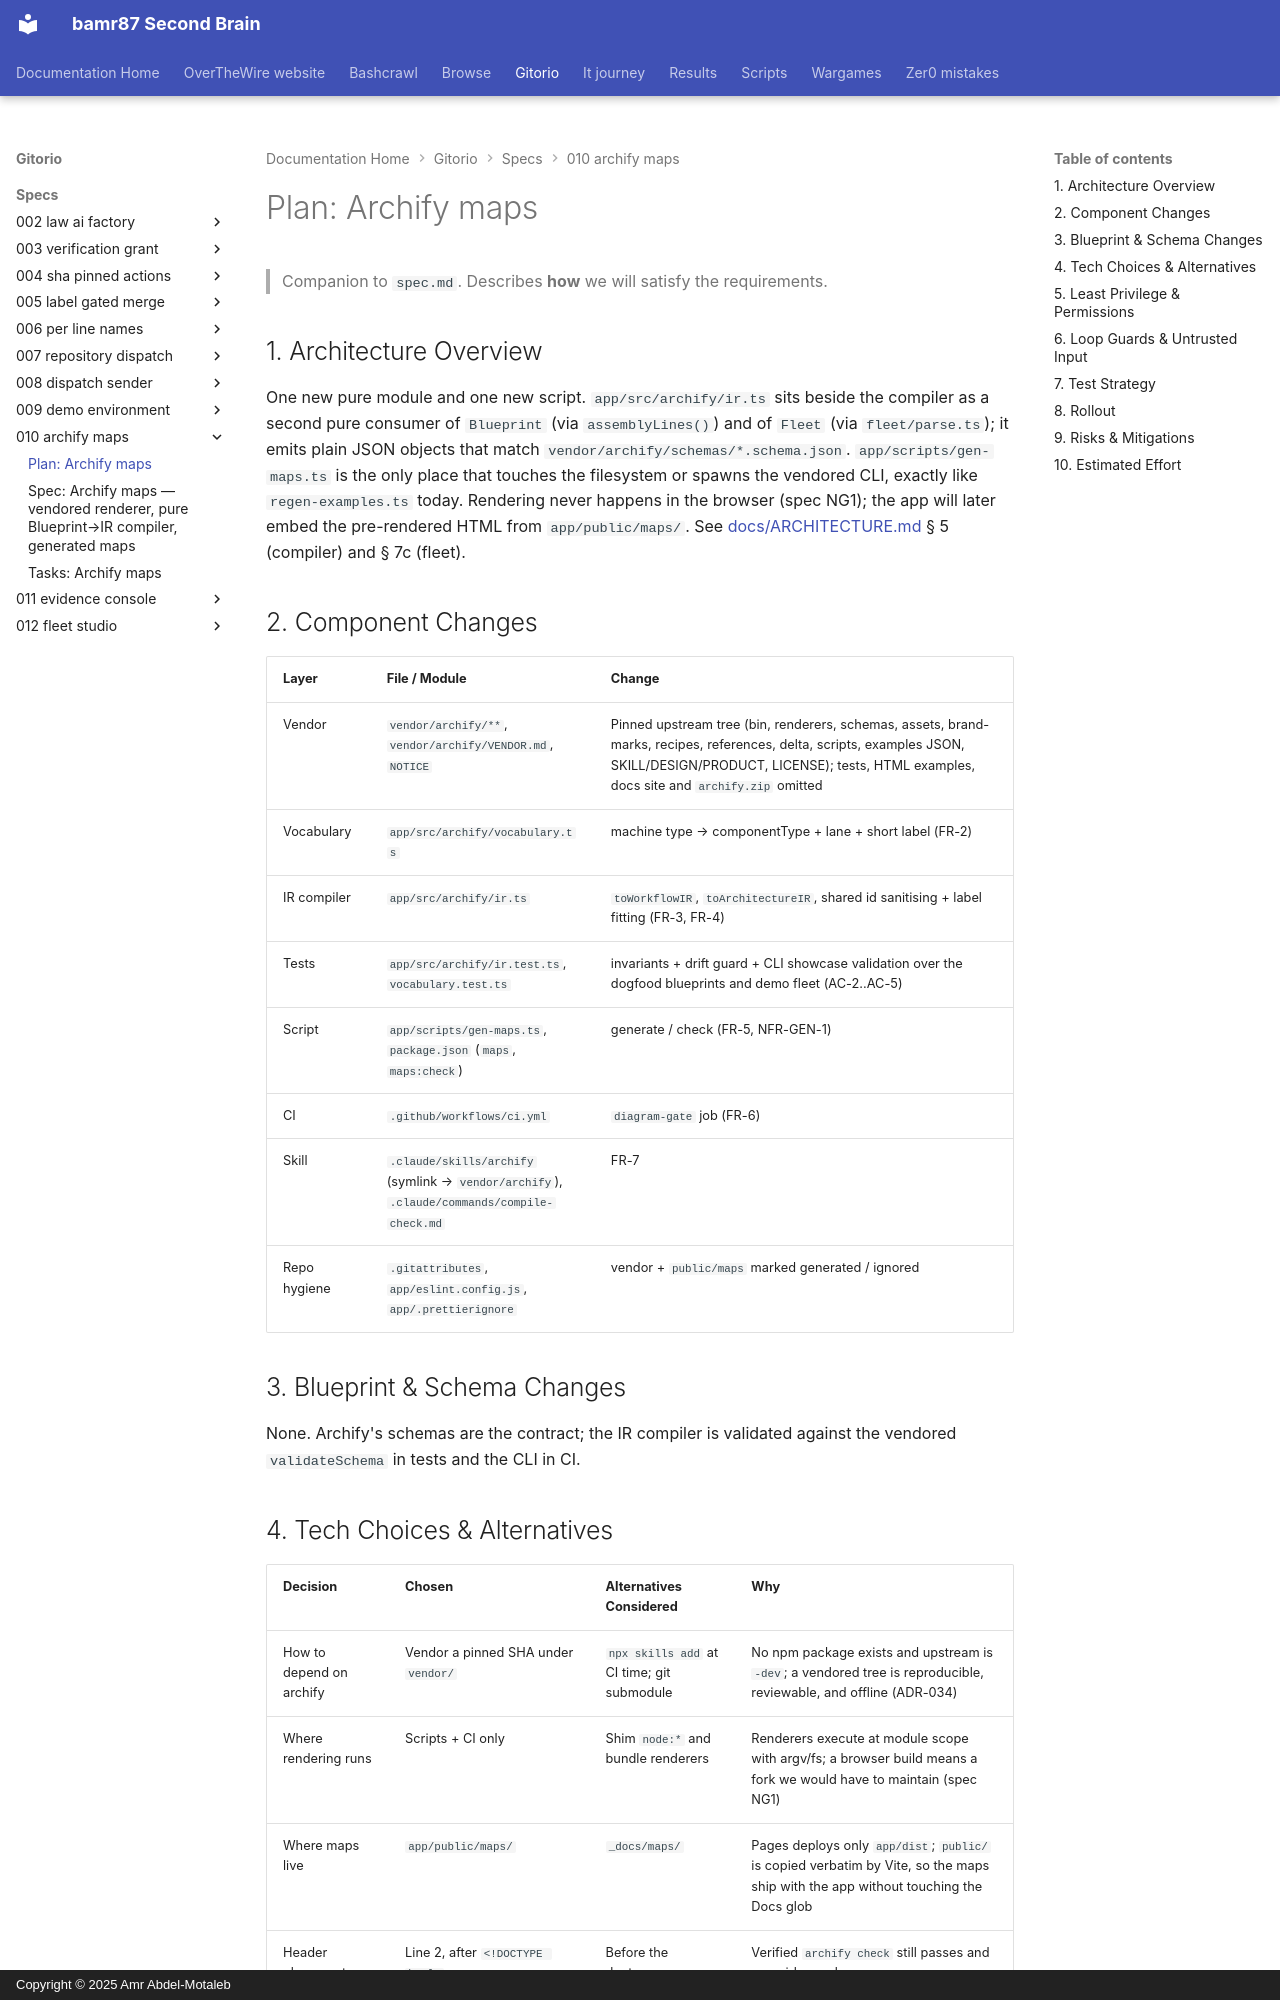

repository: bamr87/README · page: gitorio/specs/010-archify-maps/plan/index.html · generator: mkdocs · copyright: Copyright © 2025 Amr Abdel-Motaleb

---
source_file: specs/010-archify-maps/plan.md
source_repo: bamr87/gitorio
source_url: https://github.com/bamr87/gitorio/blob/main/specs/010-archify-maps/plan.md
title: 'Plan: Archify maps'
---
# Plan: Archify maps

> Companion to `spec.md`. Describes **how** we will satisfy the requirements.

## 1. Architecture Overview

One new pure module and one new script. `app/src/archify/ir.ts` sits beside the compiler as a second pure consumer of `Blueprint` (via `assemblyLines()`) and of `Fleet` (via `fleet/parse.ts`); it emits plain JSON objects that match `vendor/archify/schemas/*.schema.json`. `app/scripts/gen-maps.ts` is the only place that touches the filesystem or spawns the vendored CLI, exactly like `regen-examples.ts` today. Rendering never happens in the browser (spec NG1); the app will later embed the pre-rendered HTML from `app/public/maps/`. See [docs/ARCHITECTURE.md](../../docs/ARCHITECTURE.md) § 5 (compiler) and § 7c (fleet).

## 2. Component Changes

| Layer | File / Module | Change |
|-------|---------------|--------|
| Vendor | `vendor/archify/**`, `vendor/archify/VENDOR.md`, `NOTICE` | Pinned upstream tree (bin, renderers, schemas, assets, brand-marks, recipes, references, delta, scripts, examples JSON, SKILL/DESIGN/PRODUCT, LICENSE); tests, HTML examples, docs site and `archify.zip` omitted |
| Vocabulary | `app/src/archify/vocabulary.ts` | machine type → componentType + lane + short label (FR-2) |
| IR compiler | `app/src/archify/ir.ts` | `toWorkflowIR`, `toArchitectureIR`, shared id sanitising + label fitting (FR-3, FR-4) |
| Tests | `app/src/archify/ir.test.ts`, `vocabulary.test.ts` | invariants + drift guard + CLI showcase validation over the dogfood blueprints and demo fleet (AC-2..AC-5) |
| Script | `app/scripts/gen-maps.ts`, `package.json` (`maps`, `maps:check`) | generate / check (FR-5, NFR-GEN-1) |
| CI | `.github/workflows/ci.yml` | `diagram-gate` job (FR-6) |
| Skill | `.claude/skills/archify` (symlink → `vendor/archify`), `.claude/commands/compile-check.md` | FR-7 |
| Repo hygiene | `.gitattributes`, `app/eslint.config.js`, `app/.prettierignore` | vendor + `public/maps` marked generated / ignored |

## 3. Blueprint & Schema Changes

None. Archify's schemas are the contract; the IR compiler is validated against the vendored `validateSchema` in tests and the CLI in CI.
